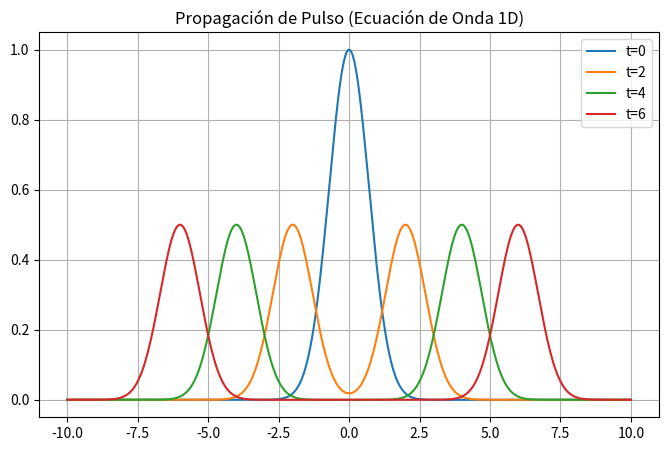

Reproduce this figure in Python.
%matplotlib inline
import numpy as np
import matplotlib.pyplot as plt

x = np.linspace(-10, 10, 400)
c = 1.0 # Velocidad de la onda

def pulso(x): return np.exp(-x**2)

plt.figure(figsize=(8,5))
for t in [0, 2, 4, 6]:
    # Solución f(x-ct) + g(x+ct)
    u = 0.5 * (pulso(x - c*t) + pulso(x + c*t))
    plt.plot(x, u, label=f't={t}')

plt.title("Propagación de Pulso (Ecuación de Onda 1D)")
plt.legend()
plt.grid(True)
plt.show()
